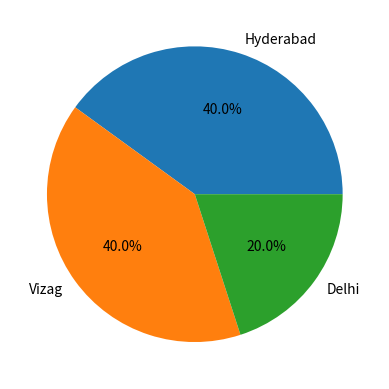
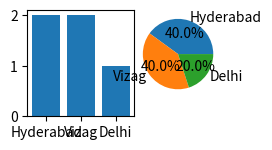

Reproduce these figures in Python, in order.
import pandas as pd
students=pd.DataFrame({
    "Name":["Rahul","Anitha","John","Sara","David"],
    "Marks":[85,92,76,89,60],
    "Age":[20,21,19,22,20],
    "City":["Hyderabad","Vizag","Hyderabad","Delhi","Vizag"]
})

unique_cities=students["City"].value_counts()
print(unique_cities)

import matplotlib.pyplot as plt
plt.pie(unique_cities.values,labels=unique_cities.index,autopct="%1.1f%%")
plt.savefig("students_chart.png")
plt.show()

plt.figure(figsize=(8,8))
plt.subplot(5,5,1)
plt.bar(unique_cities.index,unique_cities.values)
plt.subplot(6,6,2)
plt.pie(unique_cities.values,labels=unique_cities.index,autopct="%1.1f%%")
plt.show()
